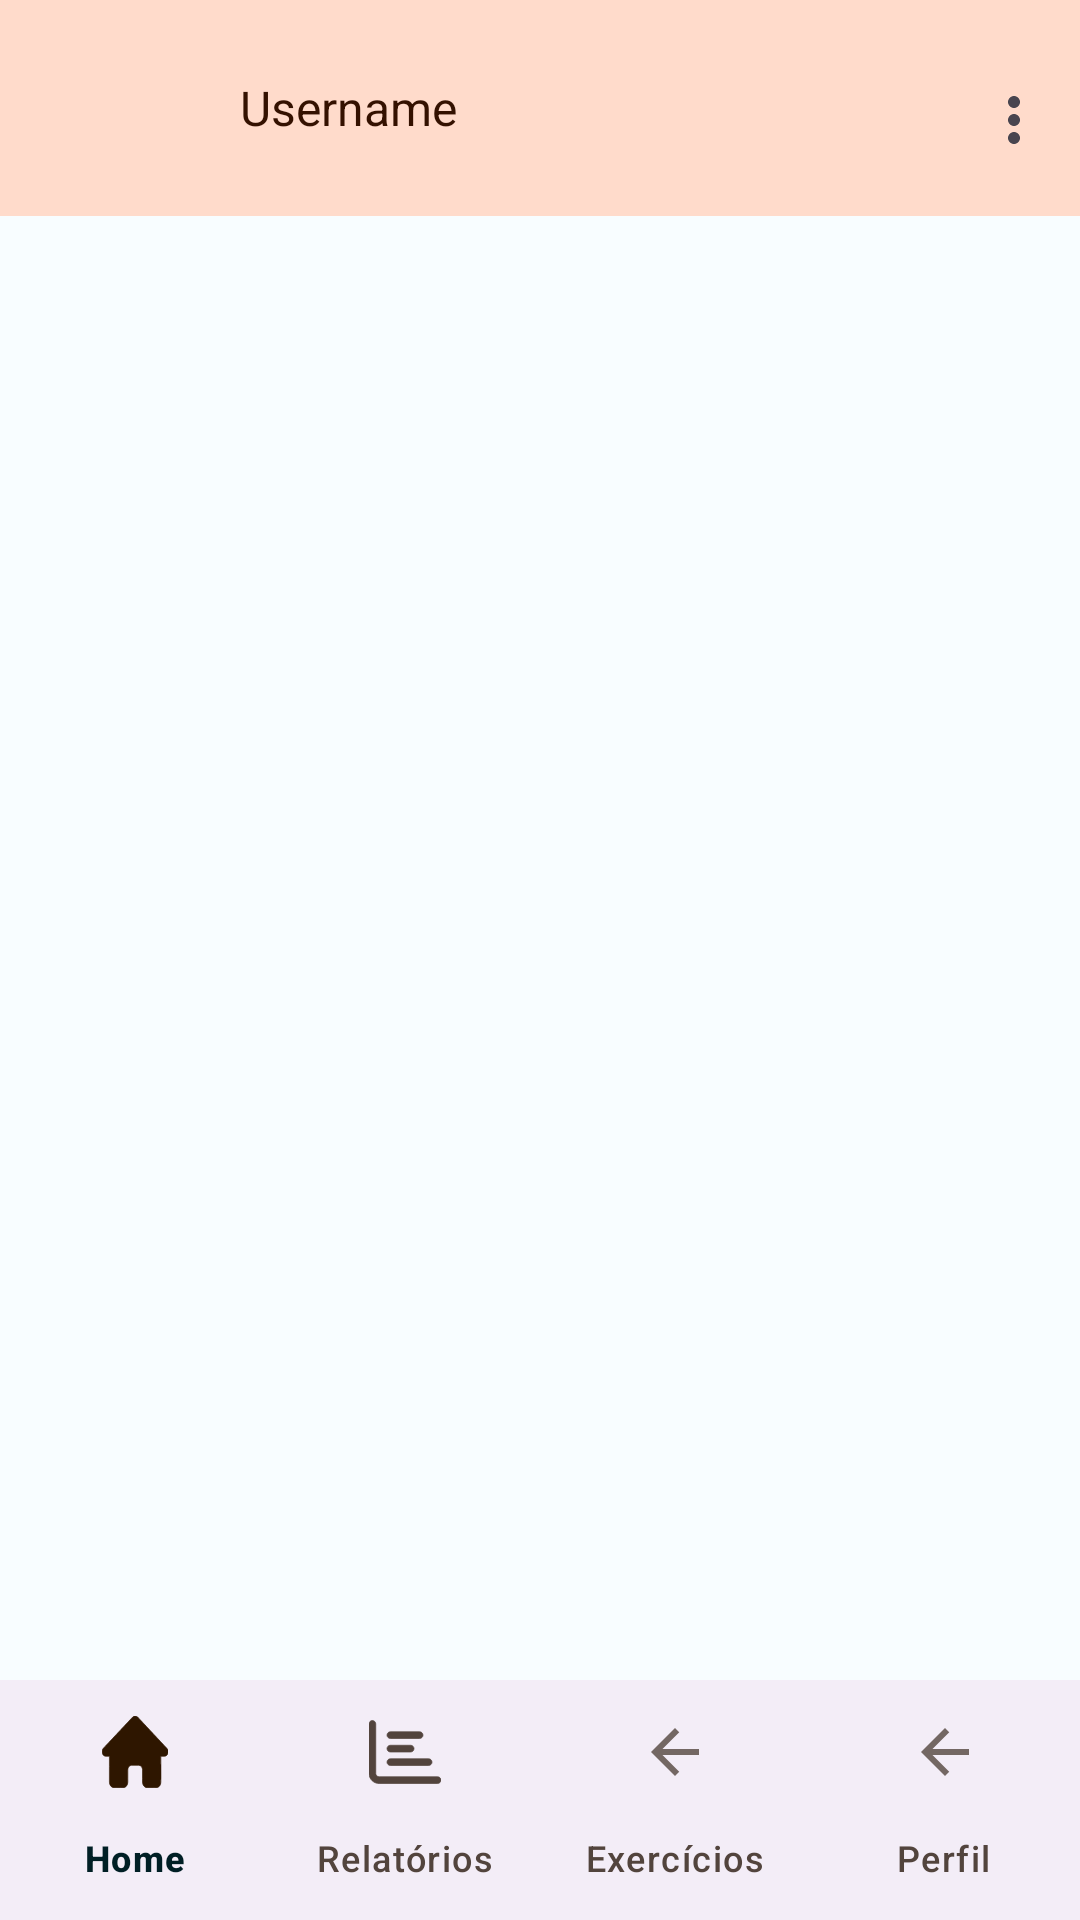

Android layout source for this screen:
<!-- AndroidManifest.xml: application theme Theme.EscalAIv2 -->
<!-- res/layout/activity_menu_principal.xml -->
<?xml version="1.0" encoding="utf-8"?>
<androidx.constraintlayout.widget.ConstraintLayout
    xmlns:android="http://schemas.android.com/apk/res/android"
    xmlns:app="http://schemas.android.com/apk/res-auto"
    xmlns:tools="http://schemas.android.com/tools"
    android:layout_width="match_parent"
    android:layout_height="match_parent"
    tools:context="com.ufrj.escalaiv2.activity.MenuPrincipalActivity">

    <com.google.android.material.appbar.AppBarLayout
        android:id="@+id/topAppBar"
        android:layout_width="match_parent"
        android:layout_height="wrap_content"
        app:layout_constraintTop_toTopOf="parent"
        app:layout_constraintStart_toStartOf="parent"
        app:layout_constraintEnd_toEndOf="parent">

        <com.google.android.material.appbar.MaterialToolbar
            android:id="@+id/toolbar"
            android:layout_width="match_parent"
            android:layout_height="72dp"
            android:paddingTop="8dp"
            android:paddingBottom="8dp"
            android:background="@color/md_theme_light_primaryContainer"
            app:menu="@menu/top_navigation_menu">

            <LinearLayout
                android:layout_width="wrap_content"
                android:layout_height="match_parent"
                android:orientation="horizontal"
                android:gravity="center_vertical">

                <com.google.android.material.imageview.ShapeableImageView
                    android:id="@+id/profileImage"
                    android:layout_width="56dp"
                    android:layout_height="56dp"
                    android:padding="4dp"
                    android:scaleType="center"
                    android:clickable="true"
                    android:focusable="true"
                    android:contentDescription="Access profile"/>

                <TextView
                    android:id="@+id/txtNomeUsuario"
                    android:layout_width="wrap_content"
                    android:layout_height="wrap_content"
                    android:layout_marginStart="8dp"
                    android:text="Username"
                    android:textSize="16sp"
                    android:textColor="@color/md_theme_light_onPrimaryContainer"/>

            </LinearLayout>

        </com.google.android.material.appbar.MaterialToolbar>

    </com.google.android.material.appbar.AppBarLayout>

    
    <FrameLayout
        android:id="@+id/fragment_container"
        android:layout_width="0dp"
        android:layout_height="0dp"
        app:layout_constraintTop_toBottomOf="@id/topAppBar"
        app:layout_constraintBottom_toTopOf="@id/bottom_navigation"
        app:layout_constraintStart_toStartOf="parent"
        app:layout_constraintEnd_toEndOf="parent" />

    <com.google.android.material.bottomnavigation.BottomNavigationView
        android:id="@+id/bottom_navigation"
        android:layout_width="match_parent"
        android:layout_height="wrap_content"
        app:layout_constraintBottom_toBottomOf="parent"
        app:layout_constraintEnd_toEndOf="parent"
        app:layout_constraintStart_toStartOf="parent"
        app:menu="@menu/bottom_navigation_menu"
        app:labelVisibilityMode="labeled"
        tools:ignore="VisualLintBottomNav" />

</androidx.constraintlayout.widget.ConstraintLayout>
<!-- resources referenced by this layout -->
<resources>
  <color name="md_theme_light_onPrimaryContainer">#341100</color>
  <color name="md_theme_light_primaryContainer">#FFDBCB</color>
  <style name="Theme.EscalAIv2" parent="Theme.Material3.Light.NoActionBar">
          <item name="colorPrimary">@color/md_theme_light_primary</item>
          <item name="colorOnPrimary">@color/md_theme_light_onPrimary</item>
          <item name="colorPrimaryContainer">@color/md_theme_light_primaryContainer</item>
          <item name="colorOnPrimaryContainer">@color/md_theme_light_onPrimaryContainer</item>
          <item name="colorSecondary">@color/md_theme_light_secondary</item>
          <item name="colorOnSecondary">@color/md_theme_light_onSecondary</item>
          <item name="colorSecondaryContainer">@color/md_theme_light_secondaryContainer</item>
          <item name="colorOnSecondaryContainer">@color/md_theme_light_onSecondaryContainer</item>
          <item name="colorTertiary">@color/md_theme_light_tertiary</item>
          <item name="colorOnTertiary">@color/md_theme_light_onTertiary</item>
          <item name="colorTertiaryContainer">@color/md_theme_light_tertiaryContainer</item>
          <item name="colorOnTertiaryContainer">@color/md_theme_light_onTertiaryContainer</item>
          <item name="colorError">@color/md_theme_light_error</item>
          <item name="colorErrorContainer">@color/md_theme_light_errorContainer</item>
          <item name="colorOnError">@color/md_theme_light_onError</item>
          <item name="colorOnErrorContainer">@color/md_theme_light_onErrorContainer</item>
          <item name="android:colorBackground">@color/md_theme_light_background</item>
          <item name="colorOnBackground">@color/md_theme_light_onBackground</item>
          <item name="colorSurface">@color/md_theme_light_surface</item>
          <item name="colorOnSurface">@color/md_theme_light_onSurface</item>
          <item name="colorSurfaceVariant">@color/md_theme_light_surfaceVariant</item>
          <item name="colorOnSurfaceVariant">@color/md_theme_light_onSurfaceVariant</item>
          <item name="colorOutline">@color/md_theme_light_outline</item>
          <item name="colorOnSurfaceInverse">@color/md_theme_light_inverseOnSurface</item>
          <item name="colorSurfaceInverse">@color/md_theme_light_inverseSurface</item>
          <item name="colorPrimaryInverse">@color/md_theme_light_inversePrimary</item>
      </style>
  <color name="md_theme_light_primary">#9F4200</color>
  <color name="md_theme_light_onPrimary">#FFFFFF</color>
  <color name="md_theme_light_secondary">#8E4F00</color>
  <color name="md_theme_light_onSecondary">#FFFFFF</color>
  <color name="md_theme_light_secondaryContainer">#FFDCC1</color>
  <color name="md_theme_light_onSecondaryContainer">#2E1600</color>
  <color name="md_theme_light_tertiary">#A53D00</color>
  <color name="md_theme_light_onTertiary">#FFFFFF</color>
  <color name="md_theme_light_tertiaryContainer">#FFDBCD</color>
  <color name="md_theme_light_onTertiaryContainer">#360F00</color>
  <color name="md_theme_light_error">#BA1A1A</color>
  <color name="md_theme_light_errorContainer">#FFDAD6</color>
  <color name="md_theme_light_onError">#FFFFFF</color>
  <color name="md_theme_light_onErrorContainer">#410002</color>
  <color name="md_theme_light_background">#F8FDFF</color>
  <color name="md_theme_light_onBackground">#001F25</color>
  <color name="md_theme_light_surface">#F8FDFF</color>
  <color name="md_theme_light_onSurface">#001F25</color>
  <color name="md_theme_light_surfaceVariant">#F4DED5</color>
  <color name="md_theme_light_onSurfaceVariant">#52443D</color>
  <color name="md_theme_light_outline">#85736C</color>
  <color name="md_theme_light_inverseOnSurface">#D6F6FF</color>
  <color name="md_theme_light_inverseSurface">#00363F</color>
  <color name="md_theme_light_inversePrimary">#FFB692</color>
</resources>
